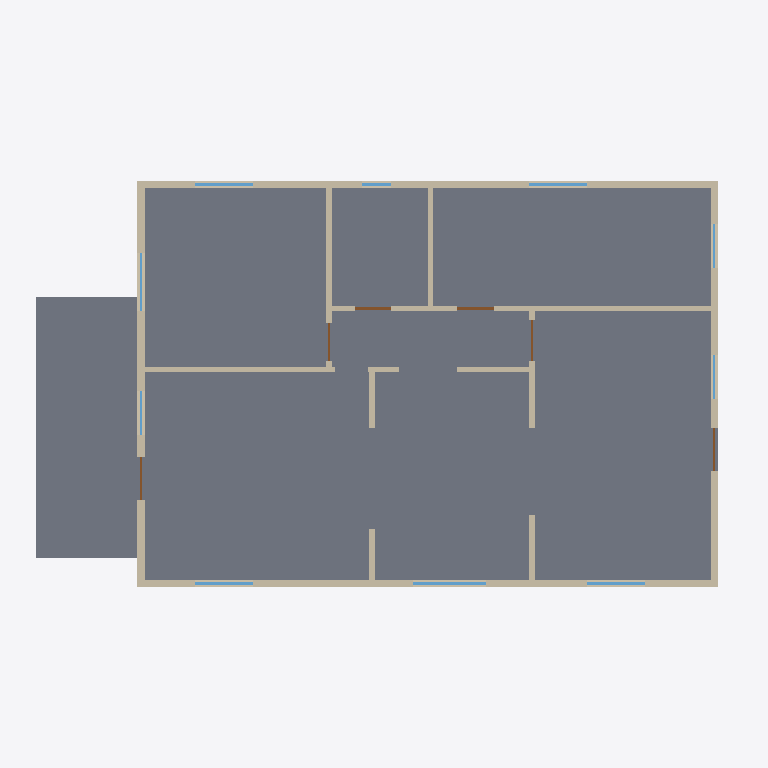
Plan cut of the same IFC building model at storey 'Main floor' (level 0.00 m, cut at 1.40 m), seen from above with north up, elements coloured by IFC class: 44 walls (beige), 10 windows (light blue), 6 doors (brown), 2 slabs (grey). Cut surfaces are drawn darker.
Extent 14.9 m × 9.4 m × 5.3 m (x, y, z). Storeys (1): Main floor at 0.00 m. Elements (84): 64 IfcWall, 10 IfcWindow, 6 IfcDoor, 2 IfcRoof, 2 IfcSlab.

HEADER;
FILE_DESCRIPTION(('ViewDefinition[DesignTransferView]'),'2;1');
FILE_NAME('/dev/null','2026-11-25T17:20:52+00:00',(''),(''),'IfcOpenShell 0.9.0.post1','IfcOpenShell 0.9.0.post1','Nobody');
FILE_SCHEMA(('IFC4'));
ENDSEC;
DATA;
#1=IFCPROJECT('3TBtddO4r0MB$ghOmvV8Nc',$,'Sample bungalow',$,$,$,$,(#10),#5);
#12=IFCSITE('1MqNDy0r50vRgba_VJreLC',$,'Site',$,$,$,$,$,$,$,$,$,$,$);
#13=IFCBUILDING('1R_X3pOhb5LQZSdey7KnHP',$,'Sample bungalow as it stands',$,$,$,$,$,$,$,$,$);
#16=IFCBUILDINGSTOREY('3tl5kFI$1CwfQDI6QnSTDZ',$,'Main floor',$,$,$,$,$,$,0.0);
#1801=IFCSLAB('3j1vUPlt1BFBJzy5l8zFKN',$,'Floor main',$,$,#1821,#1811,$,.FLOOR.);
#2039=IFCSLAB('0dLQYGSUjCAP_gSSifyd_7',$,'Porch front-porch',$,$,#2059,#2049,$,.FLOOR.);
#235=IFCWALL('1FcB5Xqr5EThjUYBZwgRR2',$,'Wall main 10',$,$,#255,#245,$,$);
#547=IFCWALL('3QCrHqmkzDEO9itOg6$5fZ',$,'Wall main 23',$,$,#567,#557,$,$);
#187=IFCWALL('1PSMOInYj3yuNtuwjjJeDs',$,'Wall main 8',$,$,#207,#197,$,$);
#451=IFCWALL('0CbfTIsS94PvuP0utXLQxN',$,'Wall main 19',$,$,#471,#461,$,$);
#667=IFCWALL('3cOfUa5gHBgRL9mQo$gui5',$,'Wall main 28',$,$,#687,#677,$,$);
#211=IFCWALL('3x2NphFZz3OgTJwMc_lcuJ',$,'Wall main 9',$,$,#231,#221,$,$);
#715=IFCWALL('1aGFGiudb24Qb317e6aEfE',$,'Wall main 30',$,$,#735,#725,$,$);
#307=IFCWALL('1oxGWwlpHCqw2f7EXNGlWZ',$,'Wall main 13',$,$,#327,#317,$,$);
#523=IFCWALL('3V9Wm1NhH3WAF9_xTcnCya',$,'Wall main 22',$,$,#543,#533,$,$);
#18=IFCWALL('3BIJy_5Aj37PgLPmlamGm7',$,'Wall main 1',$,$,#39,#28,$,$);
#475=IFCWALL('2p2Q0LS$n1Cwy5ygSoDShe',$,'Wall main 20',$,$,#495,#485,$,$);
#115=IFCWALL('2M9vlnclT188OeDC_h4VQK',$,'Wall main 5',$,$,#135,#125,$,$);
#691=IFCWALL('1kF3NcdDbC5uYTDUMLsE2p',$,'Wall main 29',$,$,#711,#701,$,$);
#91=IFCWALL('2QnQ0vvE54agyWMXieETB4',$,'Wall main 4',$,$,#111,#101,$,$);
#139=IFCWALL('3UCiXW9UjF5BYPo41NFZR5',$,'Wall main 6',$,$,#159,#149,$,$);
#163=IFCWALL('38cWkBTvTD0AVCzZcp_he0',$,'Wall main 7',$,$,#183,#173,$,$);
#499=IFCWALL('3TMUS$mdfAEQn_IAYn0jef',$,'Wall main 21',$,$,#519,#509,$,$);
#571=IFCWALL('0I59fVLXrA9hOmnoQFG2pK',$,'Wall main 24',$,$,#591,#581,$,$);
#1234=IFCWALL('0LRiTptBvAshPlkwh7NZwc',$,'Wall under w-bed1-front',$,$,#1254,#1244,$,$);
#403=IFCWALL('0yWuOPDUHD2Ap76sYl_XHI',$,'Wall main 17',$,$,#423,#413,$,$);
#595=IFCWALL('2j$_EgJxr9Bu3JFSBX_gXx',$,'Wall main 25',$,$,#615,#605,$,$);
#427=IFCWALL('2wHtFepcXBgQU3G5o_BLba',$,'Wall main 18',$,$,#447,#437,$,$);
#763=IFCWALL('0AwN_2WPfCE9XKbTMEpnFN',$,'Wall main 32',$,$,#783,#773,$,$);
#379=IFCWALL('1y8Gqy$hX9cAmDltpK7Xwr',$,'Wall main 16',$,$,#399,#389,$,$);
#1549=IFCWALL('1IFS5wvJf5lQNN9rYKlS4t',$,'Wall under w-dining',$,$,#1569,#1559,$,$);
#787=IFCWALL('0ed6UoNaP1jebQuVYcjIMV',$,'Wall main 33',$,$,#807,#797,$,$);
#1108=IFCWALL('2zmxVTlfT7Sw90ZFURLWDw',$,'Wall under w-living-front',$,$,#1128,#1118,$,$);
#811=IFCWALL('00j_8KNHz57POYBBn6jTnr',$,'Wall main 34',$,$,#831,#821,$,$);
#1171=IFCWALL('1q6phCwM11ufw_39nG_C5D',$,'Wall under w-living-side',$,$,#1191,#1181,$,$);
#1297=IFCWALL('01P6Y9J2HBoBXrP4prmqt8',$,'Wall under w-bed1-side',$,$,#1317,#1307,$,$);
#1423=IFCWALL('0QL89HWPj7Kx8S8nG8vDNR',$,'Wall under w-bed2-side',$,$,#1443,#1433,$,$);
#1612=IFCWALL('0a40Yvp897X9N3FcsaDk6E',$,'Wall under w-kitchen-side',$,$,#1632,#1622,$,$);
#1486=IFCWALL('0m8e$xeXTF$PS1Lwcg00mb',$,'Wall under w-bed2-rear',$,$,#1506,#1496,$,$);
#1675=IFCWALL('0RrKIXktv6VRl4pw_AutzG',$,'Wall under w-kitchen-rear',$,$,#1695,#1685,$,$);
#1570=IFCWINDOW('1yp2JaS1n27wZA2LimJhp2',$,'w-dining',$,$,#1590,#1580,$,$,$,$,$,$);
#739=IFCWALL('2pzw9TpcHDZwhQjX7deaWF',$,'Wall main 31',$,$,#759,#749,$,$);
#43=IFCWALL('3RuNecRNv2DwAm80ukN8xH',$,'Wall main 2',$,$,#63,#53,$,$);
#1192=IFCWINDOW('10ktuhNEf1cQuW1BSkX$V6',$,'w-living-side',$,$,#1212,#1202,$,$,$,$,$,$);
#1318=IFCWINDOW('3ISRcuInPBT84OpqFRJ4_H',$,'w-bed1-side',$,$,#1338,#1328,$,$,$,$,$,$);
#1444=IFCWINDOW('1WkSp9IzrCfQZF33ILgADj',$,'w-bed2-side',$,$,#1464,#1454,$,$,$,$,$,$);
#1633=IFCWINDOW('3AAlBXJZ9BUuZaK7uEYHKi',$,'w-kitchen-side',$,$,#1653,#1643,$,$,$,$,$,$);
#355=IFCWALL('0yQbGRTfbFJff4YrS1xN3A',$,'Wall main 15',$,$,#375,#365,$,$);
#67=IFCWALL('3e5LLQlWL5wAQE1YzlBIzW',$,'Wall main 3',$,$,#87,#77,$,$);
#331=IFCWALL('3a8dI_8Zb8MA_SPEOzYeBw',$,'Wall main 14',$,$,#351,#341,$,$);
#1255=IFCWINDOW('01LZb9tWb8A8nqIjLUXmnm',$,'w-bed1-front',$,$,#1275,#1265,$,$,$,$,$,$);
#1360=IFCWALL('1DwkFywB53VA4a8p2zs7cj',$,'Wall under w-bath',$,$,#1380,#1370,$,$);
#1024=IFCDOOR('2JeaR2aNz3zB2_OHbLACFz',$,'bed2',$,$,#1044,#1034,$,$,$,$,$,$);
#982=IFCDOOR('2VgGpSXObDHB2JCcdbgWm6',$,'bath',$,$,#1002,#992,$,$,$,$,$,$);
#1129=IFCWINDOW('16JcMMb557k81XsjjHXSI$',$,'w-living-front',$,$,#1149,#1139,$,$,$,$,$,$);
#1507=IFCWINDOW('2qMm8nkGj4qxMm2PR41AnL',$,'w-bed2-rear',$,$,#1527,#1517,$,$,$,$,$,$);
#1696=IFCWINDOW('1e$MIZOl53HxbEEK$StCz4',$,'w-kitchen-rear',$,$,#1716,#1706,$,$,$,$,$,$);
#1381=IFCWINDOW('2jNTggXtHFqu00APJm$iFi',$,'w-bath',$,$,#1401,#1391,$,$,$,$,$,$);
#856=IFCDOOR('2oYHj6_QL65RYjNWtm5Frj',$,'front',$,$,#876,#866,$,$,$,$,$,$);
#898=IFCDOOR('0VaApT5gb8Hff2eJaYME70',$,'back',$,$,#918,#908,$,$,$,$,$,$);
#1066=IFCDOOR('3_EFGkUZLANucwt0dXkGWa',$,'hall-kitchen',$,$,#1086,#1076,$,$,$,$,$,$);
#940=IFCDOOR('1cZHxNdsT3swoMDblRH1EJ',$,'bed1',$,$,#960,#950,$,$,$,$,$,$);
#283=IFCWALL('1d4XtC0AD3Wf4IqSd9bIXu',$,'Wall main 12',$,$,#303,#293,$,$);
#643=IFCWALL('2uYKWdTR1DlxvfibiYjIxK',$,'Wall main 27',$,$,#663,#653,$,$);
#259=IFCWALL('2tWIoE6arCwv3VoNwTZpg7',$,'Wall main 11',$,$,#279,#269,$,$);
#619=IFCWALL('0sCA6ZjXv9UxxykBH6XR0_',$,'Wall main 26',$,$,#639,#629,$,$);
ENDSEC;
